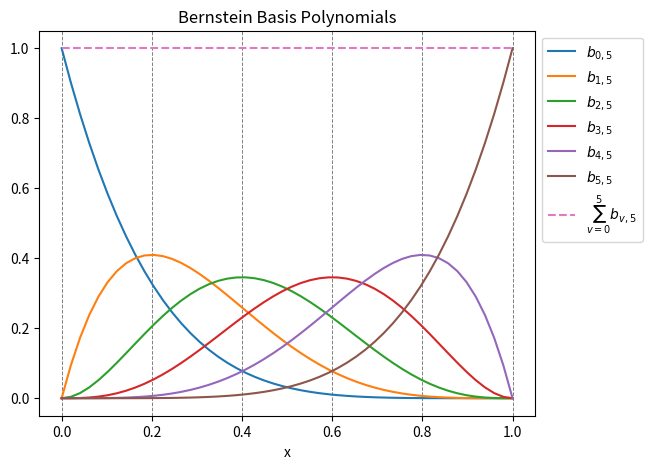

Python code for this plot:
# Interface for Bernstein Basis values
r"""
    Provides the Bernstein basis values for using with Bernstein
    polynomials [1][2]. The library extensively uses Sympy [3] for
    formulation and symbol substitution [4] will be needed to get
    exact values.

    [1]: https://en.wikipedia.org/wiki/Bernstein_polynomial
    [2]: https://www.particleincell.com/2012/bezier-splines/
    [3]: https://docs.sympy.org/latest/index.html
    [4]: https://docs.sympy.org/latest/modules/core.html#sympy.core.function.Subs
"""

# %% Import everything
import sympy as sp
import numpy as np
# If this script runs as main
from matplotlib import pyplot as plt

# %% Functions
# Get the basis terms for 'n'
def get_bernstein_basis(n_val = 5):
    r"""
        Returns the Bernstein basis polynomials (terms) for the
        Bernstein polynomials.

        $$
        b_{v,n}(x) = \;^n\textup{C}_v \; x^v \; \left ( 1 - x \right )^{(n-v)}
        $$

        The symbol of $x$ needs to be created (for substituting the 
        returned functions). Note that $x \in [0, 1]$ (the domain and
        range of Bernstein basis polynomials is [0, 1])

        Parameters:
        - n_val: int        default: 5      The value of $n$

        Returns:
        - bcoeffs_x_v: list[sp.Expr]     len = n+1
            The element $i$ is $b_{v=i,n=n_val}(x)$ sympy expression
    """
    x, v, n = sp.symbols("x, v, n")
    # Bernstein basis for v, n (func. of x)
    b_v_n = sp.binomial(n, v)*(x**v)*((1-x)**(n-v))
    bcoeffs_x_v: list[sp.Expr] = []    # Bernsterin Polynomials
    # For all 'v' value
    for i in range(n_val+1):
        b_nval = b_v_n.subs({v:i, n:n_val})
        b_term = sp.simplify(b_nval)
        # print(f"b(x;v={i},n={n_val}) = {b_term}")
        bcoeffs_x_v.append(b_term)
    return bcoeffs_x_v


# Time scaled basis and derivatives
def get_ts_bernstein_basis_diff(n_val = 5):
    r"""
        Returns the 'time scaled' bernstein basis and the derivatives.
        The time scaling is basically $\mu(t) = \sfrac{t-to}{to-tf}$,
        which maps $t$ to the range [0, 1].

        The following symbols need to be created to use the returned
        functions
        - $t$: The time value
        - $t_o$: The starting time. Also written as $to$
        - $t_f$: The ending time. Also written as $tf$

        This function gets the basis terms from `get_bernstein_basis`,
        does the time substitution (with $\mu$), calculates the time
        derivatives, and returns the basis and their derivatives.

        Note that the bernstein basis is given by

        $$
        b_{v,n}(x) = \;^n\textup{C}_v \; x^v \; \left ( 1 - x \right )^{(n-v)}
        $$

        Parameters:
        - n_val: int        default: 5      The value of $n$ above

        Returns:
        - bbterms_t: list[sp.Expr]      len: n+1
            The element $i$ is $b_{v=i,n=n_val}(\mu_t)$ sympy 
            expression. Note the time normalization.
            $\mu_t = \mu(t; to, tf) = \frac{t-to}{to-tf}$

        -dbbterms_t: list[sp.Expr]      len: n+1
            The derivative of the corresponding `bbterms_t[i]` w.r.t.
            time $t$
    """
    # Get the basis (in terms of 'x')
    basis = get_bernstein_basis(n_val)
    x = sp.symbols("x")
    # Time substitution
    t, to, tf = sp.symbols("t, t_o, t_f")   # Time, start, final
    mu = (t-to)/(tf-to) # Scale 't' to [0, 1]
    bbterms_t: list[sp.Expr] = [] # Basis in terms of 't'
    dbbterms_t: list[sp.Expr] = [] # Time derivatives
    for b in basis:
        # Basis substitution
        bbterm_mu = sp.simplify(b.subs({x:mu}))
        bbterms_t.append(bbterm_mu)
        # Differentiate basis term w.r.t. 't'
        dbbterm_t = sp.simplify(bbterm_mu.diff(t))
        dbbterms_t.append(dbbterm_t)
    # Return basis and time derivatives
    return bbterms_t, dbbterms_t


# %% Main
# Entrypoint
if __name__ == "__main__":
    n_val = 5
    # %% 
    # Bernstein basis
    basis = get_bernstein_basis(n_val)
    x = sp.symbols("x")
    print("Found the Bernstein Basis")
    for i, b in enumerate(basis):
        print(f"\tb(x;v={i},n={n_val}) = {b}")
    # %% 
    # Plot how the Bernstein polynomials evolve
    plt.figure(figsize=(6.4, 5), dpi=200)
    plt.title("Bernstein Basis Polynomials")
    x_values = np.linspace(0, 1, 50)
    total_vals = np.zeros_like(x_values)
    b: sp.Expr
    for i, b in enumerate(basis):
        # Visualize the plots
        by_vals = np.array([b.subs({x: xv}) for xv in x_values],
            float)
        total_vals += by_vals
        plt.plot(x_values, by_vals, label=f"$b_{{{i}, {n_val}}}$", 
            zorder=1)
        plt.axvline(i/n_val, c='gray', ls='--', lw=0.7, zorder=0)
    plt.plot(x_values, total_vals, ls='--', zorder=1, 
        label=f"$\sum_{{v=0}}^{{{n_val}}} b_{{v, {n_val}}}$")
    plt.legend(bbox_to_anchor=(1,1), loc="upper left")
    plt.xlabel("x")
    plt.show()
    # %%
    t, to, tf = sp.symbols("t, t_o, t_f")   # Time, start, final
    mu = (t-to)/(tf-to) # Scale to [0, 1]
    bbterms_mu = [] # Bernstein basis terms in terms of 'mu'
    print("Substituting x with mu")
    for i, b in enumerate(basis):
        bbterm_mu = sp.simplify(b.subs({x:mu}))
        print(f"\tb(mu;v={i},n={n_val}) = {bbterm_mu}")
        bbterms_mu.append(bbterm_mu)
    # %% Manually differentiate for sanity check
    print("Differentiating the basis terms (time derivatives)")
    dbbterms_t = [] # Time derivates (d bb / dt for all)
    for i, b in enumerate(bbterms_mu):
        dbbterm_t = sp.simplify(b.diff(t))  # Time derivative
        print(f"\tdb(mu;v={i},n={n_val}) = {dbbterm_t}")
        dbbterms_t.append(dbbterm_t)
    # %% 
    # Test basis and time derivatives
    fbbterms_t, fdbbterms_t = get_ts_bernstein_basis_diff(n_val)
    # %%
    # Same Bernstein basis
    a = all([sp.simplify(bbterms_mu[i]-fbbterms_t[i])==0 \
        for i in range(6)])
    # Same Time derivatives
    b = all([sp.simplify(dbbterms_t[i]-fdbbterms_t[i])==0 \
        for i in range(6)])
    if a and b:
        print(f"The functions seem to be working")
    else:
        print(f"Some function is not working: basis:{a}, deriv.:{b}")
    pass

# %% Experimental section

# %%
